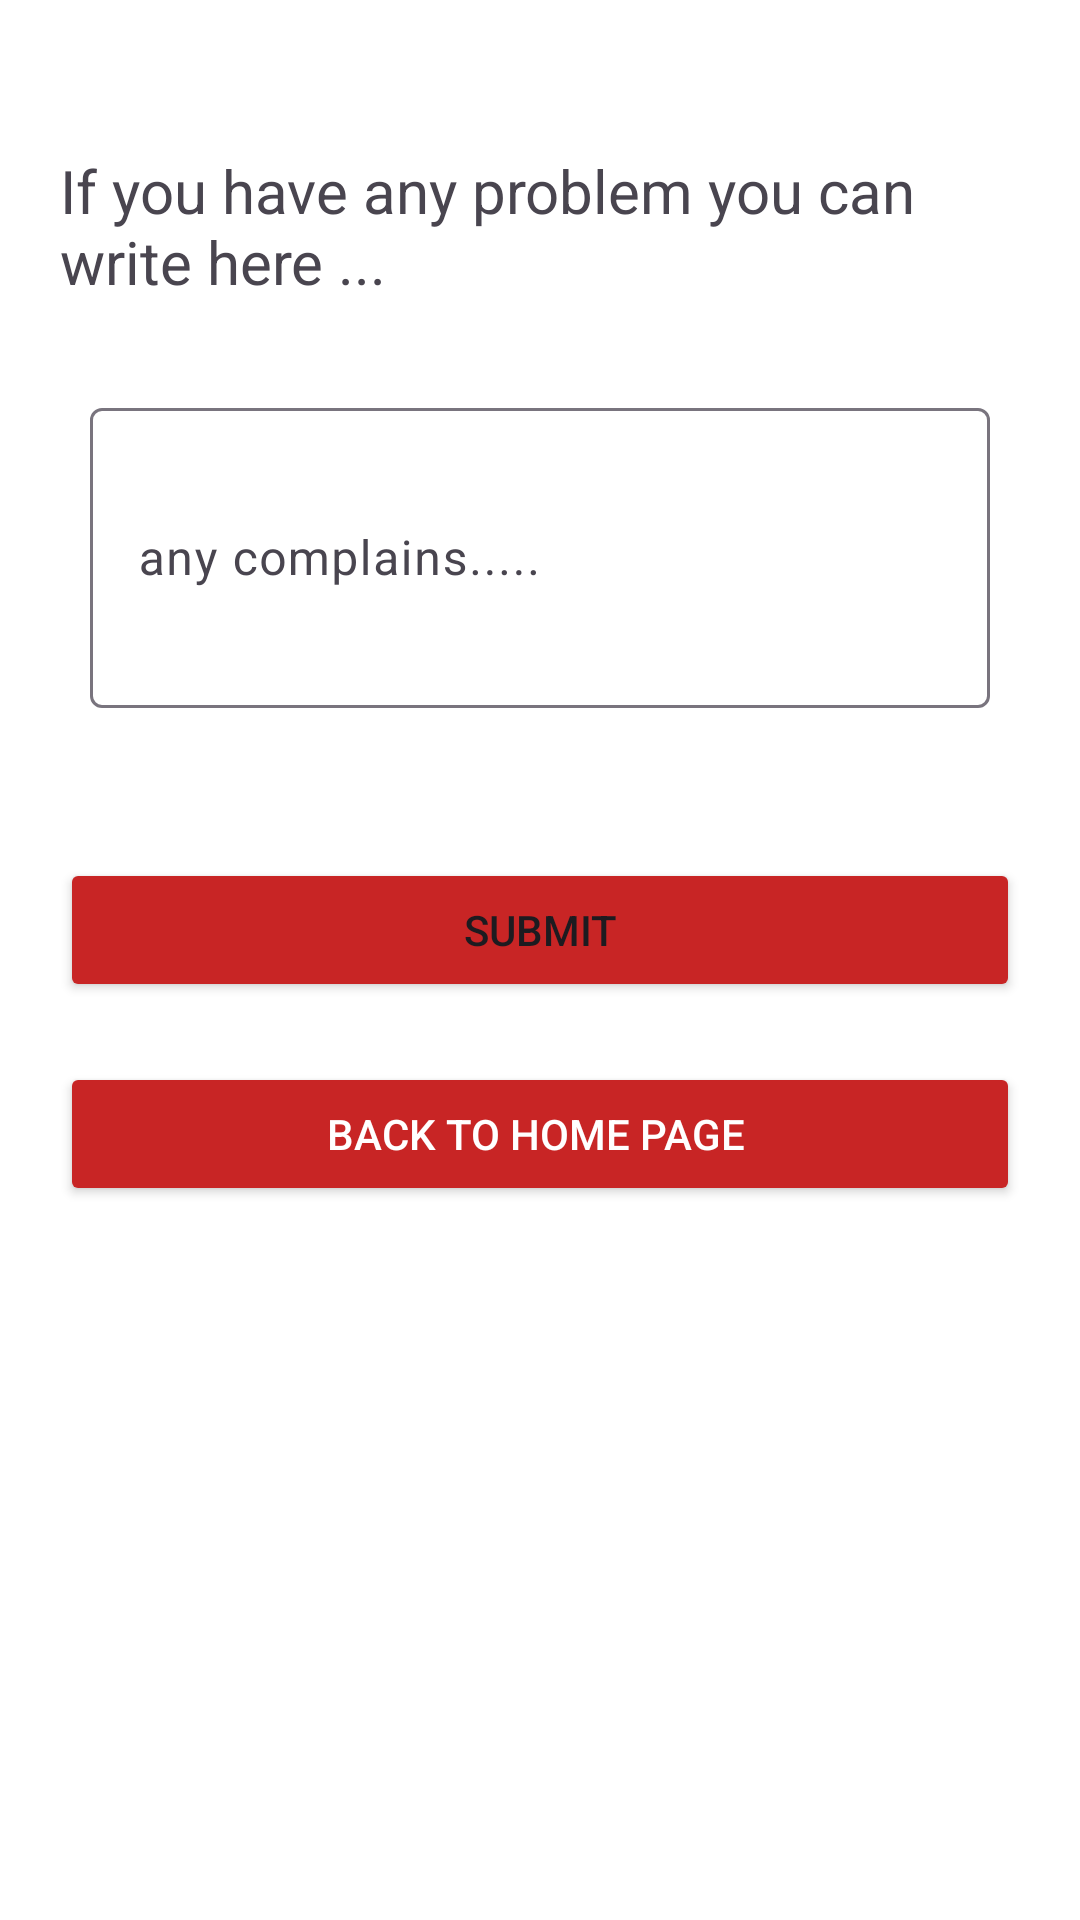

Write the Android layout XML for this screen, with the resource values it uses.
<!-- AndroidManifest.xml: application theme Theme.Covid19 -->
<!-- res/layout/activity_patient_complain.xml -->
<?xml version="1.0" encoding="utf-8"?>
<LinearLayout xmlns:android="http://schemas.android.com/apk/res/android"
    xmlns:tools="http://schemas.android.com/tools"
    android:id="@+id/main"
    android:layout_width="match_parent"
    android:layout_height="match_parent"
    android:background="@color/white"
    android:orientation="vertical"
    android:padding="20dp"
    tools:context=".patient_complain">

    <TextView
        android:layout_width="wrap_content"
        android:layout_height="wrap_content"
        android:layout_marginTop="30dp"
        android:text="If you have any problem you can write here ..."
        android:textSize="20sp"
        tools:ignore="HardcodedText" />

    <com.google.android.material.textfield.TextInputLayout
        style="@style/ThemeOverlay.Material3.AutoCompleteTextView.OutlinedBox"
        android:layout_width="match_parent"
        android:layout_height="wrap_content"
        android:layout_marginLeft="10dp"
        android:layout_marginTop="30dp"
        android:layout_marginRight="10dp"
        android:hint="any complains....."
        tools:ignore="HardcodedText">

        <com.google.android.material.textfield.TextInputEditText
            android:id="@+id/txtcomplain"
            android:layout_width="match_parent"
            android:layout_height="100dp"
            android:textColorHint="#757575"
            tools:ignore="VisualLintTextFieldSize,TextContrastCheck">

        </com.google.android.material.textfield.TextInputEditText>
    </com.google.android.material.textfield.TextInputLayout>

    <Button
        android:id="@+id/btnsub"
        android:layout_width="match_parent"
        android:layout_height="wrap_content"
        android:layout_marginTop="50dp"
        android:layout_marginBottom="0dp"
        android:backgroundTint="#C82525"
        android:text="Submit"
        tools:ignore="HardcodedText,VisualLintButtonSize"/>

    <Button
        android:id="@+id/btnback"
        android:layout_width="match_parent"
        android:layout_height="wrap_content"
        android:layout_marginTop="20dp"
        android:backgroundTint="#C82525"
        android:text="Back to home page "
        android:textColor="@color/white"
        tools:ignore="HardcodedText,VisualLintButtonSize"/>
</LinearLayout>
<!-- resources referenced by this layout -->
<resources>
  <style name="Theme.Covid19" parent="Base.Theme.Covid19" />
  <style name="Base.Theme.Covid19" parent="Theme.Material3.DayNight.NoActionBar">
          
          
      </style>
  <!-- not gathered from this repository: default colours our renderer supplied (Android Studio template values) -->
  <color name="white">#FFFFFFFF</color>
</resources>
